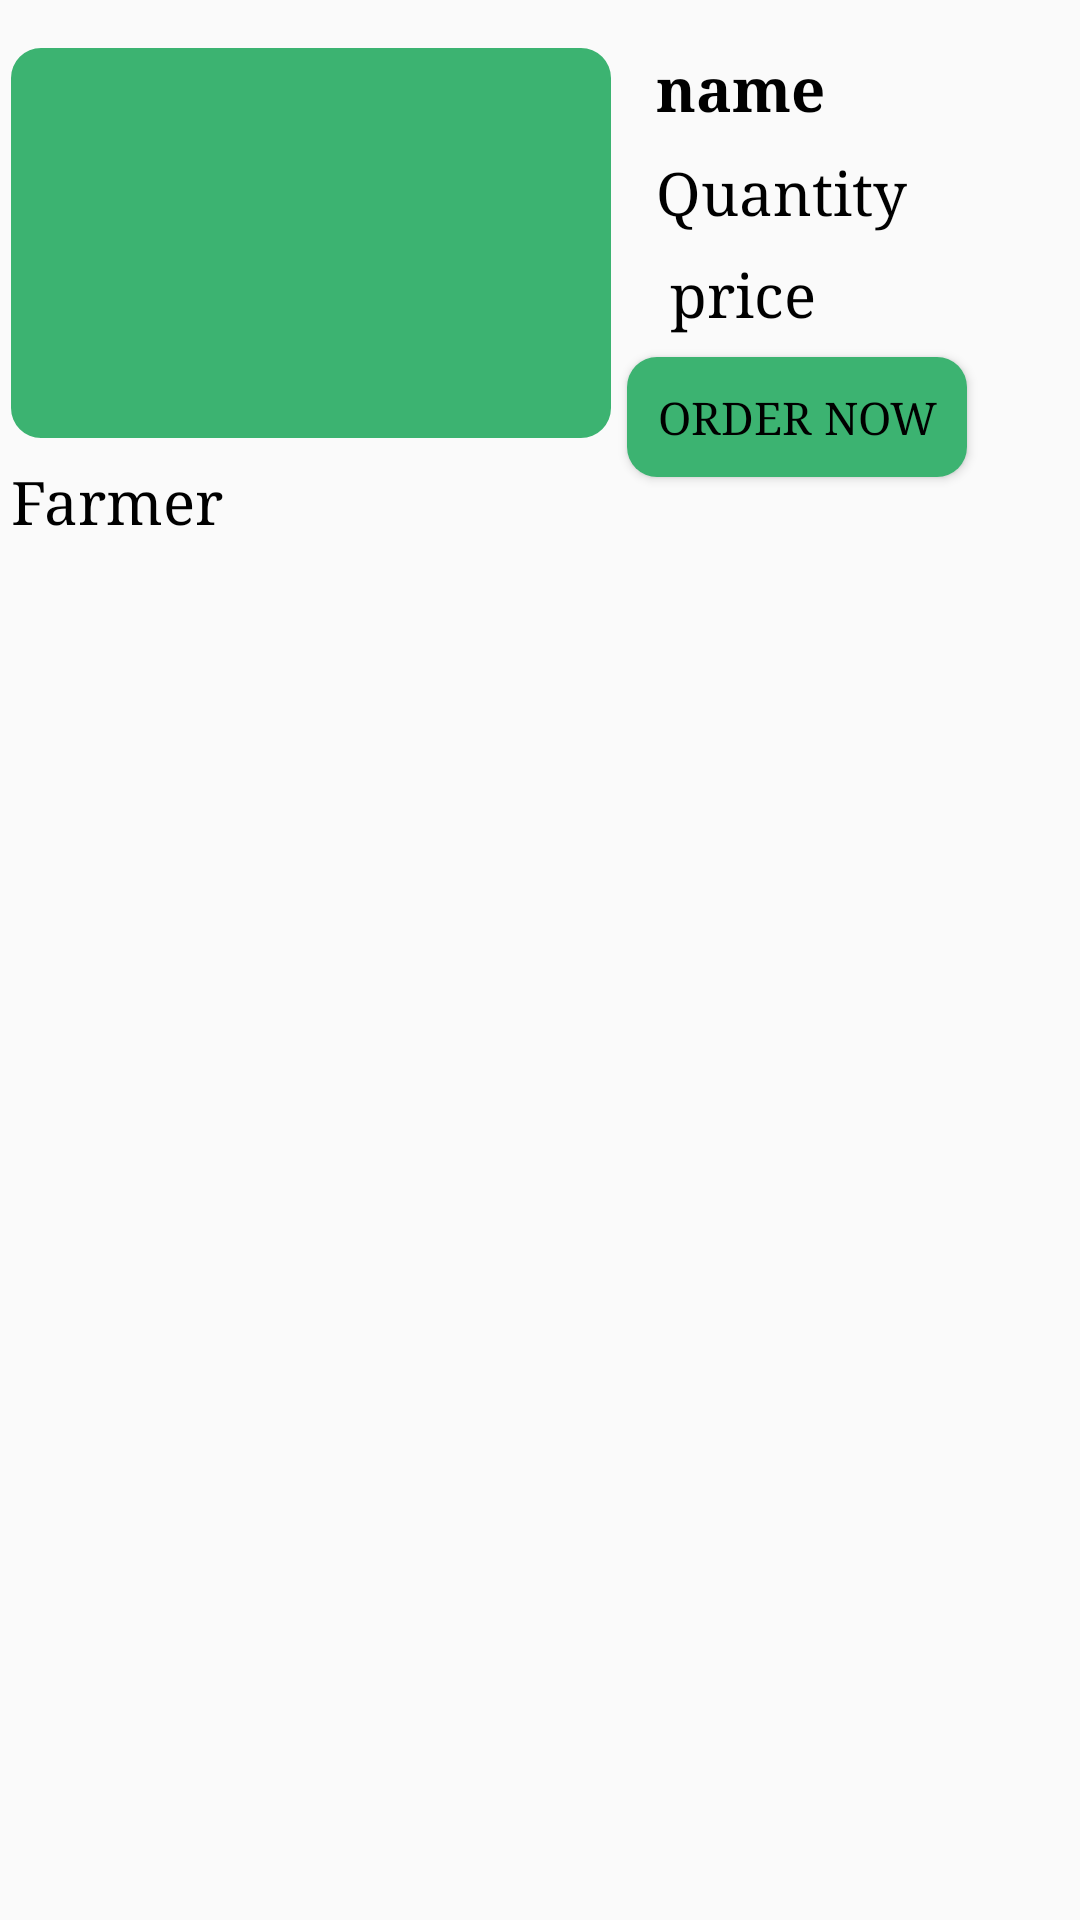

Android layout source for this screen:
<!-- AndroidManifest.xml: application theme Theme.Krishi -->
<!-- res/layout/half_price.xml -->
<?xml version="1.0" encoding="utf-8"?>
<androidx.constraintlayout.widget.ConstraintLayout xmlns:android="http://schemas.android.com/apk/res/android"
    xmlns:app="http://schemas.android.com/apk/res-auto"
    xmlns:tools="http://schemas.android.com/tools"
    android:layout_width="match_parent"
    android:layout_height="wrap_content">


    <com.google.android.material.imageview.ShapeableImageView
        android:id="@+id/yield_image"
        android:layout_width="200dp"
        android:layout_height="130dp"
        android:src="@color/mediumSeaGreen"
        android:layout_marginTop="16dp"
        android:scaleType="fitXY"
        app:layout_constraintEnd_toEndOf="parent"
        app:layout_constraintHorizontal_bias="0.022"
        app:layout_constraintStart_toStartOf="parent"
        app:layout_constraintTop_toTopOf="parent"
        app:shapeAppearance="@style/curveImage" />

    <TextView
        android:id="@+id/yield_name"
        android:layout_width="wrap_content"
        android:layout_height="wrap_content"
        android:layout_marginTop="16dp"
        android:fontFamily="serif"
        android:text="@string/name"
        android:textStyle="bold"
        android:textColor="@color/black"
        android:textSize="20sp"
        app:layout_constraintEnd_toEndOf="parent"
        app:layout_constraintHorizontal_bias="0.149"
        app:layout_constraintStart_toEndOf="@+id/yield_image"
        app:layout_constraintTop_toTopOf="parent" />

    <TextView
        android:id="@+id/yield_quantity"
        android:layout_width="wrap_content"
        android:layout_height="wrap_content"
        android:layout_marginTop="8dp"
        android:fontFamily="serif"
        android:text="@string/quantity"
        android:textColor="@color/black"
        android:textSize="20sp"
        app:layout_constraintEnd_toEndOf="@+id/yield_name"
        app:layout_constraintHorizontal_bias="0.0"
        app:layout_constraintStart_toStartOf="@+id/yield_name"
        app:layout_constraintTop_toBottomOf="@+id/yield_name" />


    <TextView
        android:id="@+id/yield_price"
        android:layout_width="wrap_content"
        android:layout_height="wrap_content"
        android:layout_marginTop="8dp"
        android:fontFamily="serif"
        android:text="@string/price"
        android:textColor="@color/black"
        android:textSize="20sp"
        app:layout_constraintEnd_toEndOf="@+id/yield_quantity"
        app:layout_constraintHorizontal_bias="0.138"
        app:layout_constraintStart_toStartOf="@+id/yield_quantity"
        app:layout_constraintTop_toBottomOf="@+id/yield_quantity" />

    <TextView
        android:id="@+id/yield_use_for"
        android:layout_width="wrap_content"
        android:layout_height="wrap_content"
        android:layout_marginTop="8dp"
        android:fontFamily="serif"
        android:text="@string/farmer"

        android:textColor="@color/black"
        android:textSize="20sp"
        app:layout_constraintEnd_toEndOf="@+id/yield_image"
        app:layout_constraintHorizontal_bias="0.0"
        app:layout_constraintStart_toStartOf="@+id/yield_image"
        app:layout_constraintTop_toBottomOf="@+id/yield_image" />

    <Button
        android:id="@+id/yieldButton"
        android:layout_width="wrap_content"
        android:layout_height="40dp"
        android:layout_marginTop="8dp"
        android:background="@drawable/medium_sea_green_border"
        android:fontFamily="serif"
        android:padding="10dp"
        android:textColor="@color/black"
        android:text="@string/orderNow"

        android:textSize="15sp"
        app:layout_constraintEnd_toEndOf="parent"
        app:layout_constraintHorizontal_bias="0.121"
        app:layout_constraintStart_toEndOf="@+id/yield_image"
        app:layout_constraintTop_toBottomOf="@+id/yield_price" />

</androidx.constraintlayout.widget.ConstraintLayout>
<!-- resources referenced by this layout -->
<resources>
  <color name="black">#FF000000</color>
  <color name="mediumSeaGreen">#3CB371</color>
  <!-- drawable medium_sea_green_border (drawable) -->
  <?xml version="1.0" encoding="utf-8"?>
  <shape xmlns:android="http://schemas.android.com/apk/res/android">
  
      <solid android:color="@color/mediumSeaGreen"/>
      <corners android:radius="10dp"/>
  
  
  </shape>
  <string name="farmer">Farmer</string>
  <string name="name">name</string>
  <string name="orderNow">Order now</string>
  <string name="price">price</string>
  <string name="quantity">Quantity</string>
  <style name="curveImage">
  
          <item name="cornerFamily">rounded</item>
          <item name="cornerSize">10dp</item>
      </style>
  <style name="Theme.Krishi" parent="Theme.MaterialComponents.DayNight.NoActionBar.Bridge">
          
          <item name="colorPrimary">@color/purple_500</item>
          <item name="colorPrimaryVariant">@color/purple_700</item>
          <item name="colorOnPrimary">@color/white</item>
          
          <item name="colorSecondary">@color/teal_200</item>
          <item name="colorSecondaryVariant">@color/teal_700</item>
          <item name="colorOnSecondary">@color/black</item>
          
          <item name="android:statusBarColor">?attr/colorPrimaryVariant</item>
          
  
  
      </style>
  <color name="purple_500">#FF6200EE</color>
  <color name="purple_700">#FF3700B3</color>
  <color name="white">#FFFFFFFF</color>
  <color name="teal_200">#FF03DAC5</color>
  <color name="teal_700">#FF018786</color>
</resources>
